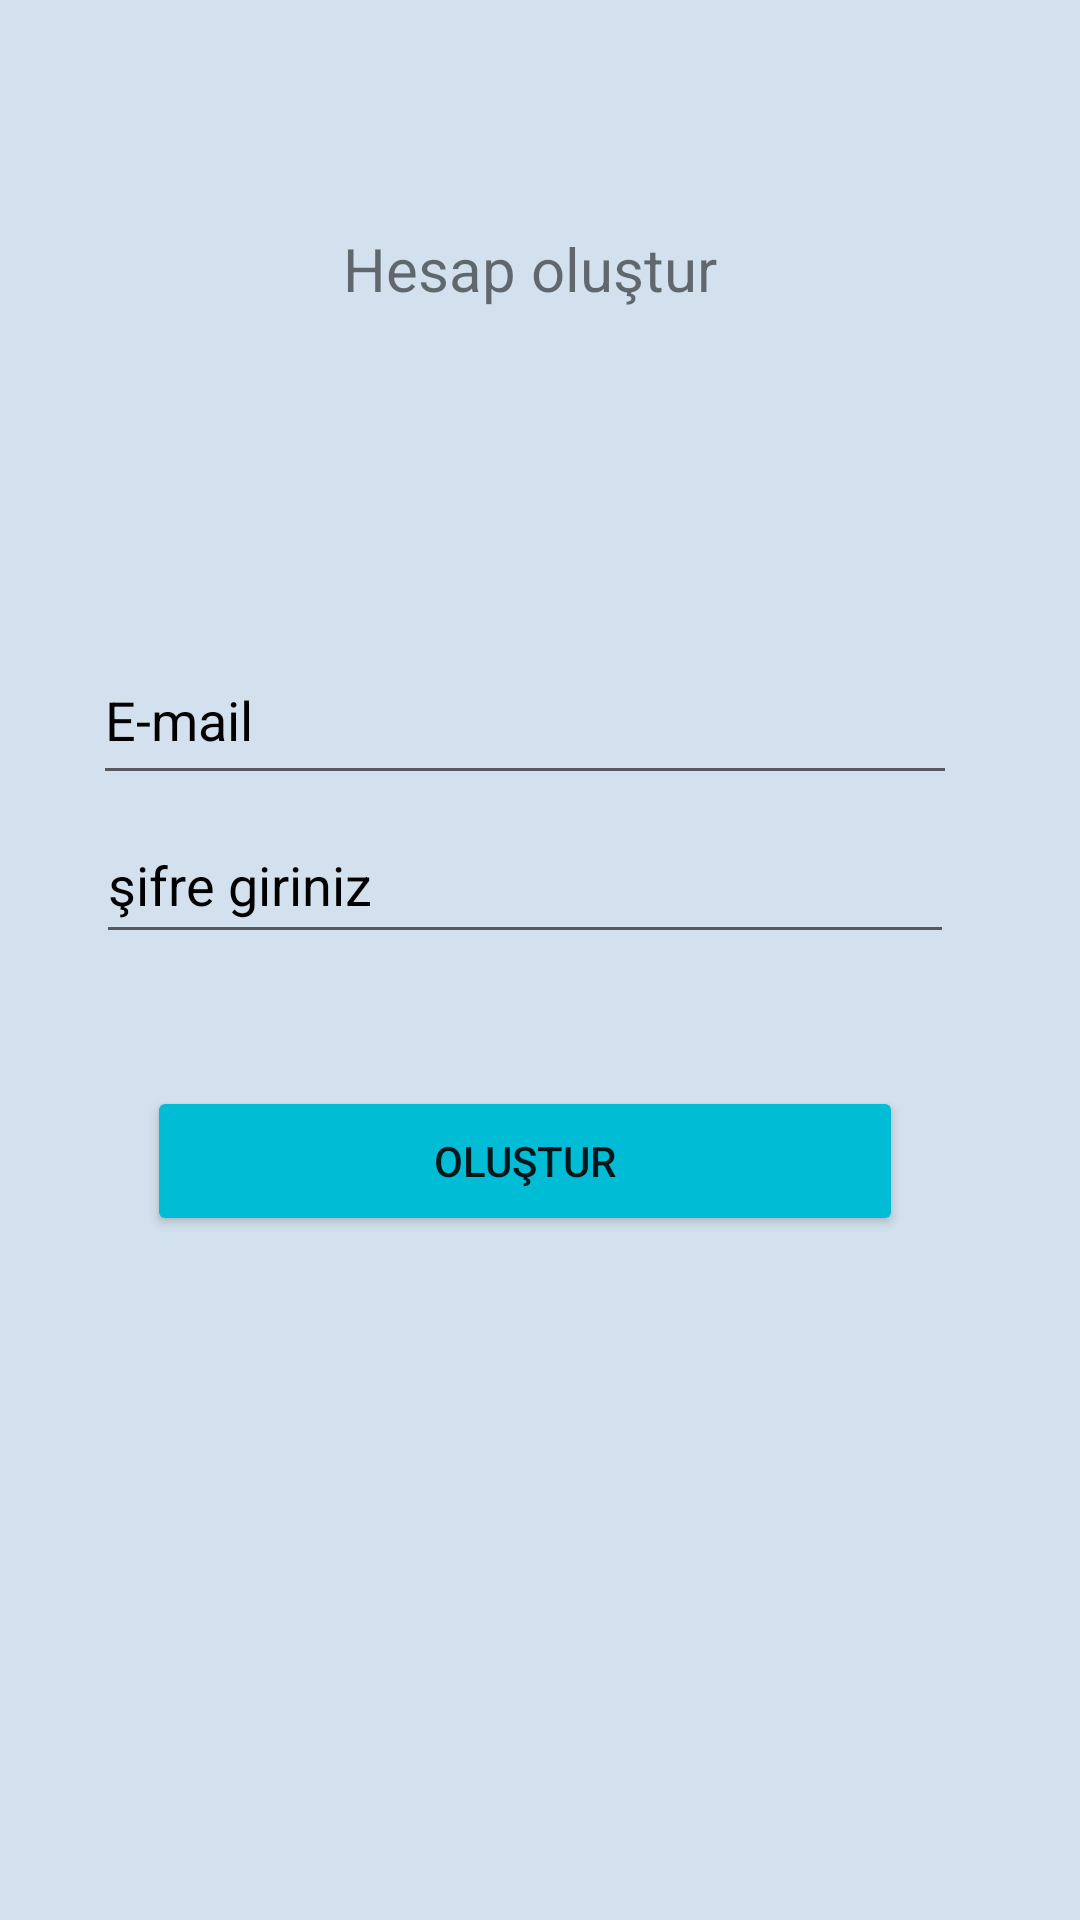

Reconstruct the res/layout file that produces this screen, plus the resources it refers to.
<!-- AndroidManifest.xml: application theme Theme.PlaningApplication -->
<!-- res/layout/activity_kayit_ol.xml -->
<?xml version="1.0" encoding="utf-8"?>
<androidx.constraintlayout.widget.ConstraintLayout xmlns:android="http://schemas.android.com/apk/res/android"
    xmlns:app="http://schemas.android.com/apk/res-auto"
    xmlns:tools="http://schemas.android.com/tools"
    android:layout_width="match_parent"
    android:layout_height="match_parent"
    android:background="#D2E1ED"
    tools:context=".KayitOl">

    <EditText
        android:id="@+id/mail2"
        android:layout_width="288dp"
        android:layout_height="53dp"
        android:layout_marginStart="60dp"
        android:layout_marginTop="100dp"
        android:layout_marginEnd="80dp"
        android:drawableRight="@drawable/baseline_alternate_email_24"
        android:ems="10"
        android:hint="E-mail"
        android:inputType="textPersonName"
        android:textColorHint="@color/black"
        app:layout_constraintEnd_toEndOf="@+id/textView"
        app:layout_constraintStart_toStartOf="@+id/textView"
        app:layout_constraintTop_toBottomOf="@+id/textView" />

    <EditText
        android:id="@+id/sifre"
        android:layout_width="286dp"
        android:layout_height="49dp"
        android:layout_marginTop="4dp"
        android:drawableRight="@drawable/baseline_visibility_off_24"
        android:ems="10"
        android:hint="şifre giriniz"
        android:inputType="text"
        android:textColorHint="@color/black"
        app:layout_constraintEnd_toEndOf="@+id/mail2"
        app:layout_constraintStart_toStartOf="@+id/mail2"
        app:layout_constraintTop_toBottomOf="@+id/mail2" />


    <Button
        android:id="@+id/button2"
        android:layout_width="252dp"
        android:layout_height="50dp"
        android:layout_marginTop="44dp"
        android:backgroundTint="#00BCD4"
        android:text="oluştur"
        app:layout_constraintEnd_toEndOf="@+id/sifre"
        app:layout_constraintStart_toStartOf="@+id/sifre"
        app:layout_constraintTop_toBottomOf="@+id/sifre" />

    <TextView
        android:id="@+id/textView"
        android:layout_width="141dp"
        android:layout_height="36dp"
        android:layout_marginStart="169dp"
        android:layout_marginTop="76dp"
        android:layout_marginEnd="184dp"
        android:text="Hesap oluştur"
        android:textSize="20sp"
        app:layout_constraintEnd_toEndOf="parent"
        app:layout_constraintHorizontal_bias="0.409"
        app:layout_constraintStart_toStartOf="parent"
        app:layout_constraintTop_toTopOf="parent" />

</androidx.constraintlayout.widget.ConstraintLayout>
<!-- resources referenced by this layout -->
<resources>
  <color name="black">#FF000000</color>
  <style name="Theme.PlaningApplication" parent="Theme.MaterialComponents.DayNight.DarkActionBar">
          
          <item name="colorPrimary">#62AAC0</item>
          <item name="colorPrimaryVariant">@color/purple_700</item>
          <item name="colorOnPrimary">@color/white</item>
          
          <item name="colorSecondary">@color/teal_200</item>
          <item name="colorSecondaryVariant">@color/teal_700</item>
          <item name="colorOnSecondary">@color/black</item>
          
          <item name="android:statusBarColor">?attr/colorPrimaryVariant</item>
          
      </style>
  <color name="purple_700">#FF3700B3</color>
  <color name="white">#FFFFFFFF</color>
  <color name="teal_200">#FF03DAC5</color>
  <color name="teal_700">#FF018786</color>
</resources>
